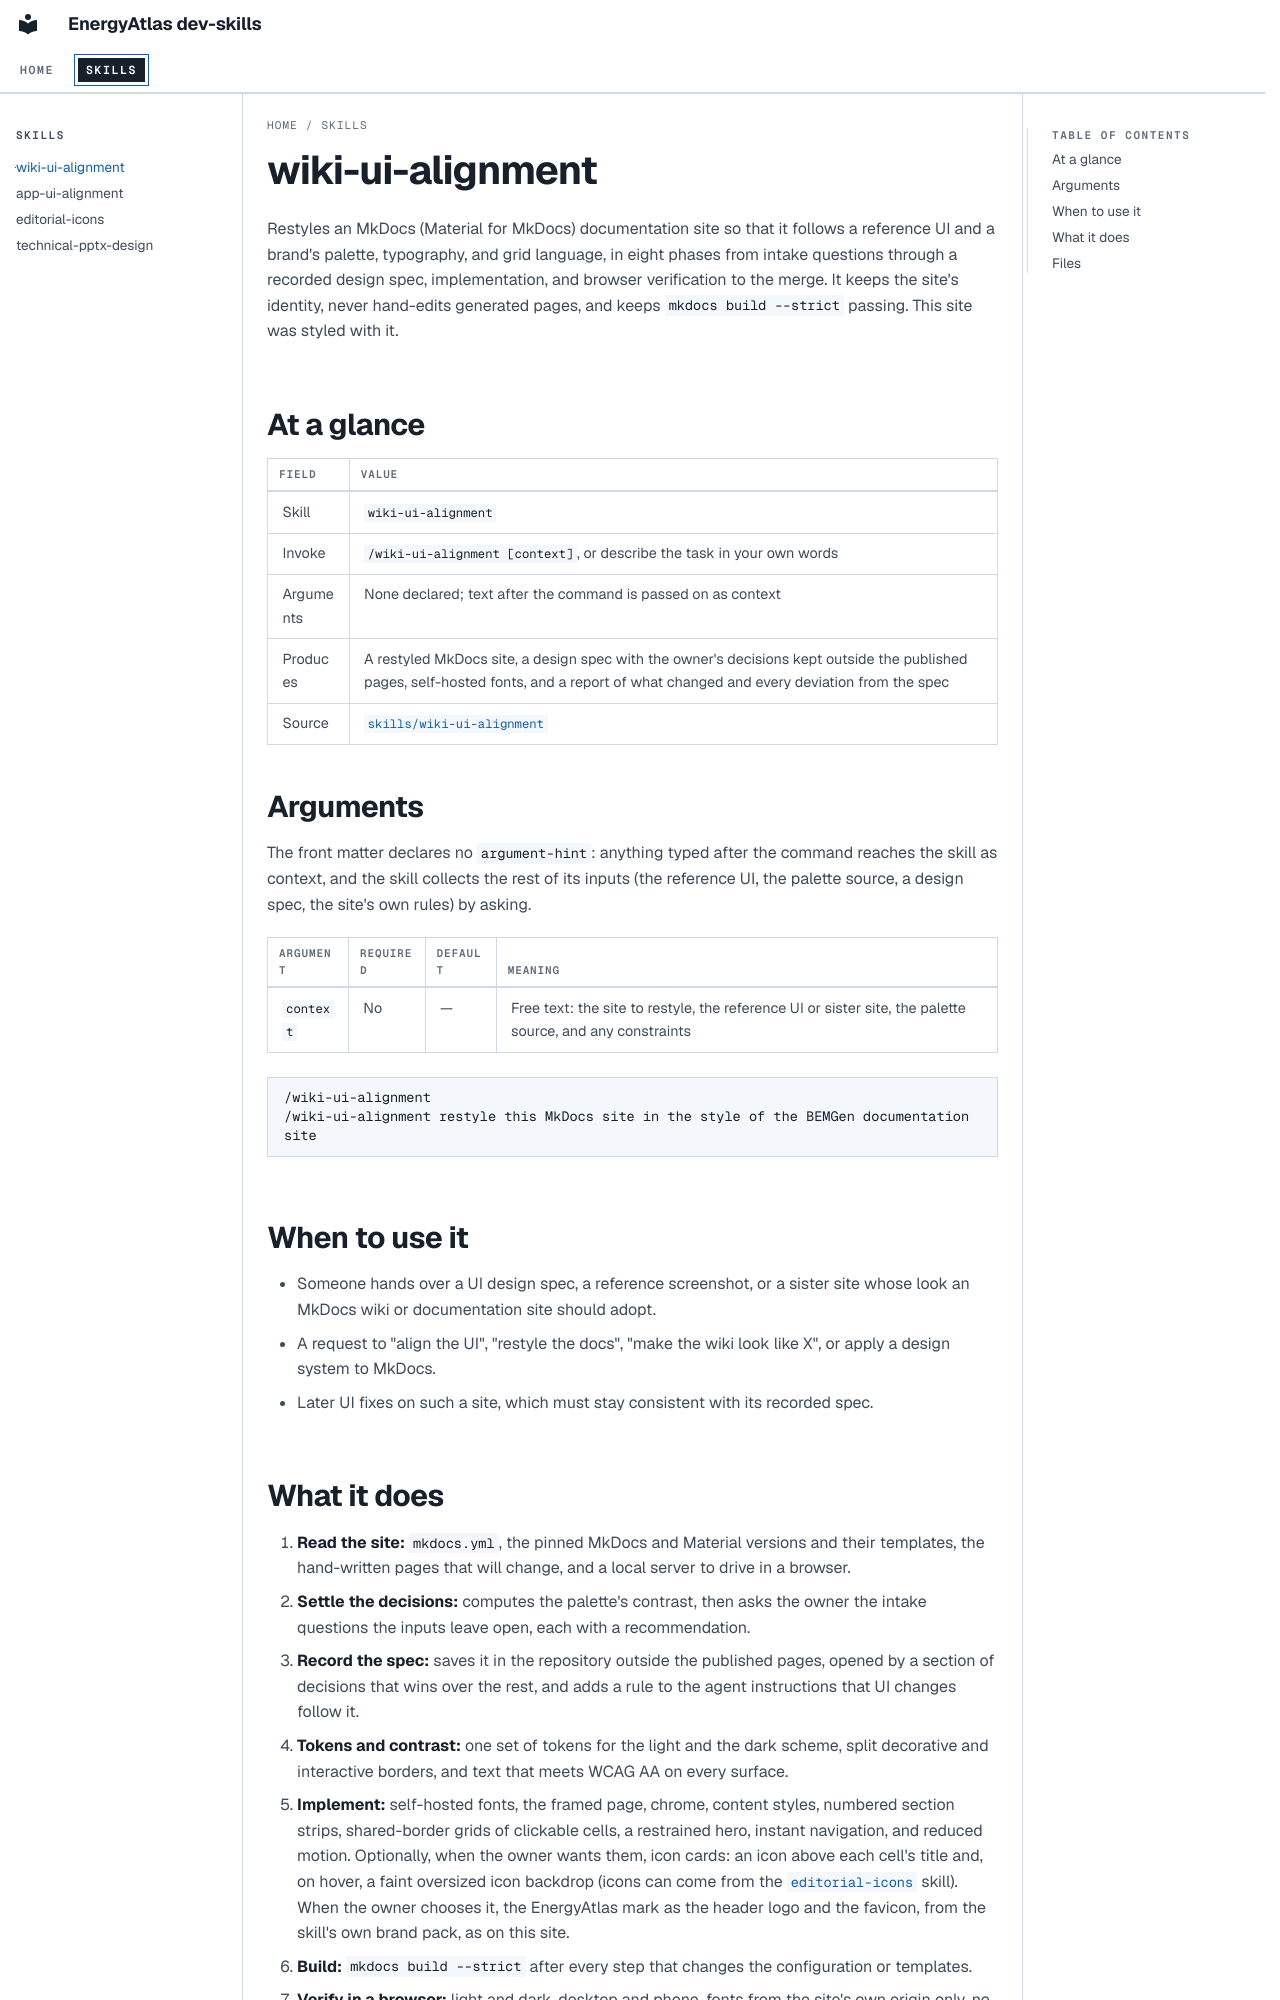

repository: Energy-Atlas/dev-skills · page: skills/wiki-ui-alignment/index.html · generator: mkdocs

# wiki-ui-alignment

Restyles an MkDocs (Material for MkDocs) documentation site so that it follows a reference UI and a brand's palette,
typography, and grid language, in eight phases from intake questions through a recorded design spec, implementation,
and browser verification to the merge. It keeps the site's identity, never hand-edits generated pages, and keeps
`mkdocs build --strict` passing. This site was styled with it.

## At a glance

| Field | Value |
| --- | --- |
| Skill | `wiki-ui-alignment` |
| Invoke | `/wiki-ui-alignment [context]`, or describe the task in your own words |
| Arguments | None declared; text after the command is passed on as context |
| Produces | A restyled MkDocs site, a design spec with the owner's decisions kept outside the published pages, self-hosted fonts, and a report of what changed and every deviation from the spec |
| Source | [`skills/wiki-ui-alignment`](https://github.com/Energy-Atlas/dev-skills/tree/main/skills/wiki-ui-alignment) |

## Arguments

The front matter declares no `argument-hint`: anything typed after the command reaches the skill as context, and the
skill collects the rest of its inputs (the reference UI, the palette source, a design spec, the site's own rules) by
asking.

| Argument | Required | Default | Meaning |
| --- | --- | --- | --- |
| `context` | No | — | Free text: the site to restyle, the reference UI or sister site, the palette source, and any constraints |

```text
/wiki-ui-alignment
/wiki-ui-alignment restyle this MkDocs site in the style of the BEMGen documentation site
```

## When to use it

- Someone hands over a UI design spec, a reference screenshot, or a sister site whose look an MkDocs wiki or
  documentation site should adopt.
- A request to "align the UI", "restyle the docs", "make the wiki look like X", or apply a design system to MkDocs.
- Later UI fixes on such a site, which must stay consistent with its recorded spec.

## What it does

1. **Read the site:** `mkdocs.yml`, the pinned MkDocs and Material versions and their templates, the hand-written
   pages that will change, and a local server to drive in a browser.
2. **Settle the decisions:** computes the palette's contrast, then asks the owner the intake questions the inputs leave
   open, each with a recommendation.
3. **Record the spec:** saves it in the repository outside the published pages, opened by a section of decisions that
   wins over the rest, and adds a rule to the agent instructions that UI changes follow it.
4. **Tokens and contrast:** one set of tokens for the light and the dark scheme, split decorative and interactive
   borders, and text that meets WCAG AA on every surface.
5. **Implement:** self-hosted fonts, the framed page, chrome, content styles, numbered section strips, shared-border
   grids of clickable cells, a restrained hero, instant navigation, and reduced motion. Optionally, when the owner
   wants them, icon cards: an icon above each cell's title and, on hover, a faint oversized icon backdrop (icons can
   come from the [`editorial-icons`](editorial-icons.md) skill). When the owner chooses it, the EnergyAtlas mark as the
   header logo and the favicon, from the skill's own brand pack, as on this site.
6. **Build:** `mkdocs build --strict` after every step that changes the configuration or templates.
7. **Verify in a browser:** light and dark, desktop and phone, fonts from the site's own origin only, no horizontal
   overflow, one left edge for all text, clickable cells, and page changes without reloads.
8. **Hand back and ship:** reviewable commits; push, merge, and tag only with the owner's yes for each.
